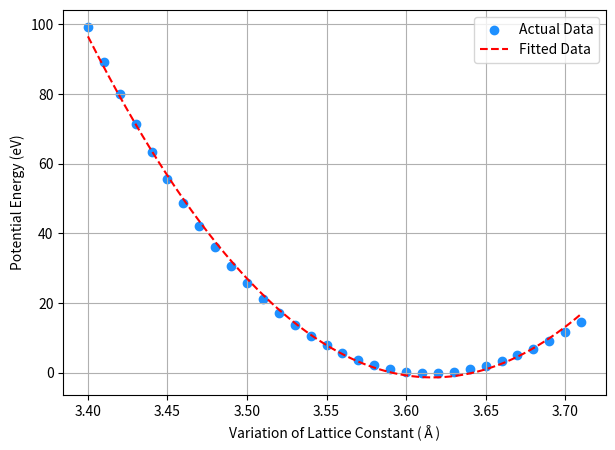

Here is the Python script that generated this plot:
import numpy as np
import matplotlib.pyplot as plt
from scipy.optimize import curve_fit

# 🔹 Enter Your Data from LAMMPS Output
lattice_constants = np.array([
    3.40, 3.41, 3.42, 3.43, 3.44, 3.45, 3.46, 3.47, 3.48, 3.49,
    3.50, 3.51, 3.52, 3.53, 3.54, 3.55, 3.56, 3.57, 3.58, 3.59,
    3.60, 3.61, 3.62, 3.63, 3.64, 3.65, 3.66, 3.67, 3.68, 3.69,
    3.70, 3.71
])
potential_energies = np.array([
    -1670.798200, -1680.653700, -1689.911700, -1698.586800, -1706.693200, -1714.244700,
    -1721.255000, -1727.737500, -1733.705200, -1739.171100, -1744.144700, -1748.645900,
    -1752.682000, -1756.263800, -1759.404100, -1762.114500, -1764.406000, -1766.289600,
    -1767.776000, -1768.875700, -1769.599000, -1769.955800, -1769.956200, -1769.609800,
    -1768.926100, -1767.914200, -1766.583400, -1764.942400, -1763.000100, -1760.764900,
    -1758.245300, -1755.449300
])

# Convert potential energy to relative scale for visualization
potential_energies = potential_energies - min(potential_energies)

# 🔹 Define a Quadratic Function for Curve Fitting
def quadratic(l, p0, p1, p2):
    return p0 + p1 * l + p2 * l**2

# 🔹 Fit the Data with a Quadratic Curve
popt, _ = curve_fit(quadratic, lattice_constants, potential_energies)

# 🔹 Generate Smooth Line for Fitted Curve
l_fit = np.linspace(min(lattice_constants), max(lattice_constants), 300)

w_fit = quadratic(l_fit, *popt)

p0, p1, p2 = popt
print(f"p0: {p0}, p1: {p1}, p2: {p2}")

# 🔹 Plot the Data
plt.figure(figsize=(7, 5))
plt.scatter(lattice_constants, potential_energies, color='dodgerblue', label="Actual Data")
plt.plot(l_fit, w_fit, 'r--', label="Fitted Data")

# 🔹 Labels & Legends
plt.xlabel("Variation of Lattice Constant (Å)")
plt.ylabel("Potential Energy (eV)")
plt.legend()
plt.grid(True)

# 🔹 Save or Show the Plot
plt.savefig("fcc_curve_fit.png", dpi=300)
plt.show()
